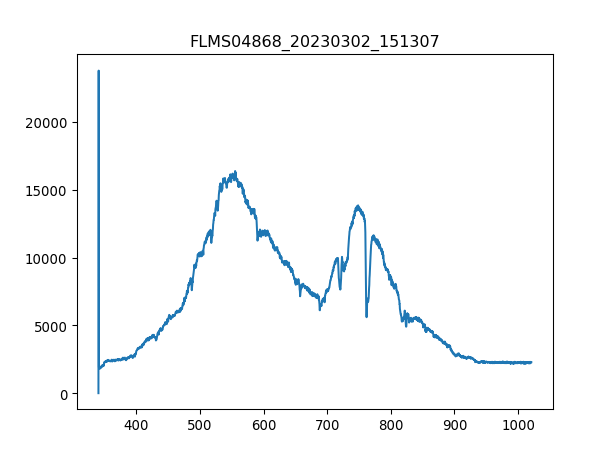

Data behind this chart, as committed beside it:
3.403980399999999804e+02, 1.581879310344827516e+01
3.407779787842517294e+02, 2.376660672413793145e+04
3.411578753728139191e+02, 1.923113275862069031e+03
3.415377297593970525e+02, 1.871137241379310353e+03
3.419175419377116327e+02, 1.902774827586206811e+03
3.422973119014679924e+02, 1.868877413793103415e+03
3.426770396443767481e+02, 1.841759482758620607e+03
3.430567251601482894e+02, 1.947971379310344901e+03
3.434363684424930625e+02, 1.855318448275862011e+03
3.438159694851215704e+02, 1.884696206896551757e+03
3.441955282817443162e+02, 1.936672241379310435e+03
3.445750448260716894e+02, 1.918593620689655154e+03
3.449545191118141361e+02, 1.993167931034482763e+03
3.453339511326822162e+02, 1.997687586206896640e+03
3.457133408823863761e+02, 2.024805517241379221e+03
3.460926883546370050e+02, 2.051923448275862029e+03
3.464719935431446629e+02, 2.047403793103448379e+03
3.468512564416197392e+02, 2.110678965517241522e+03
3.472304770437727939e+02, 2.072261896551724021e+03
3.476096553433141594e+02, 2.054183275862068967e+03
3.479887913339544525e+02, 2.022545689655172509e+03
3.483678850094040058e+02, 2.092600344827586014e+03
3.487469363633733224e+02, 2.065482413793103660e+03
3.491259453895728484e+02, 2.097119999999999891e+03
3.495049120817131438e+02, 2.336661724137930833e+03
3.498838364335046549e+02, 2.307283965517241541e+03
3.502627184386577710e+02, 2.277906206896551794e+03
3.506415580908830520e+02, 2.314063448275861901e+03
3.510203553838908306e+02, 2.316323275862068840e+03
3.513991103113916665e+02, 2.381858275862069149e+03
3.517778228670960630e+02, 2.341181379310344710e+03
3.521564930447144093e+02, 2.338921551724137771e+03
3.525351208379572086e+02, 2.352480517241379403e+03
3.529137062405348502e+02, 2.354740344827586341e+03
3.532922492461578940e+02, 2.372818965517241395e+03
3.536707498485368433e+02, 2.357000172413793280e+03
3.540492080413820304e+02, 2.411236034482758441e+03
3.544276238184040153e+02, 2.404456551724138080e+03
3.548059971733132443e+02, 2.422535172413793134e+03
3.551843280998201067e+02, 2.431574482758620888e+03
3.555626165916351624e+02, 2.438353965517241249e+03
3.559408626424688578e+02, 2.415755689655172318e+03
3.563190662460316389e+02, 2.429314655172413950e+03
3.566972273960340090e+02, 2.442873620689655127e+03
3.570753460861864710e+02, 2.352480517241379403e+03
3.574534223101993007e+02, 2.424795000000000073e+03
3.578314560617831717e+02, 2.372818965517241395e+03
3.582094473346484733e+02, 2.415755689655172318e+03
3.585873961225056519e+02, 2.408976206896551503e+03
3.589653024190650967e+02, 2.458692413793103242e+03
3.593431662180374815e+02, 2.381858275862069149e+03
3.597209875131331387e+02, 2.440613793103448188e+03
3.600987662980625146e+02, 2.418015517241379257e+03
3.604765025665361122e+02, 2.404456551724138080e+03
3.608541963122644347e+02, 2.406716379310345019e+03
3.612318475289579283e+02, 2.422535172413793134e+03
3.616094562103269823e+02, 2.447393275862069004e+03
3.619870223500821567e+02, 2.404456551724138080e+03
3.623645459419338408e+02, 2.420275344827586196e+03
3.627420269795925947e+02, 2.431574482758620888e+03
3.631194654567688076e+02, 2.415755689655172318e+03
... 1,987 more rows
